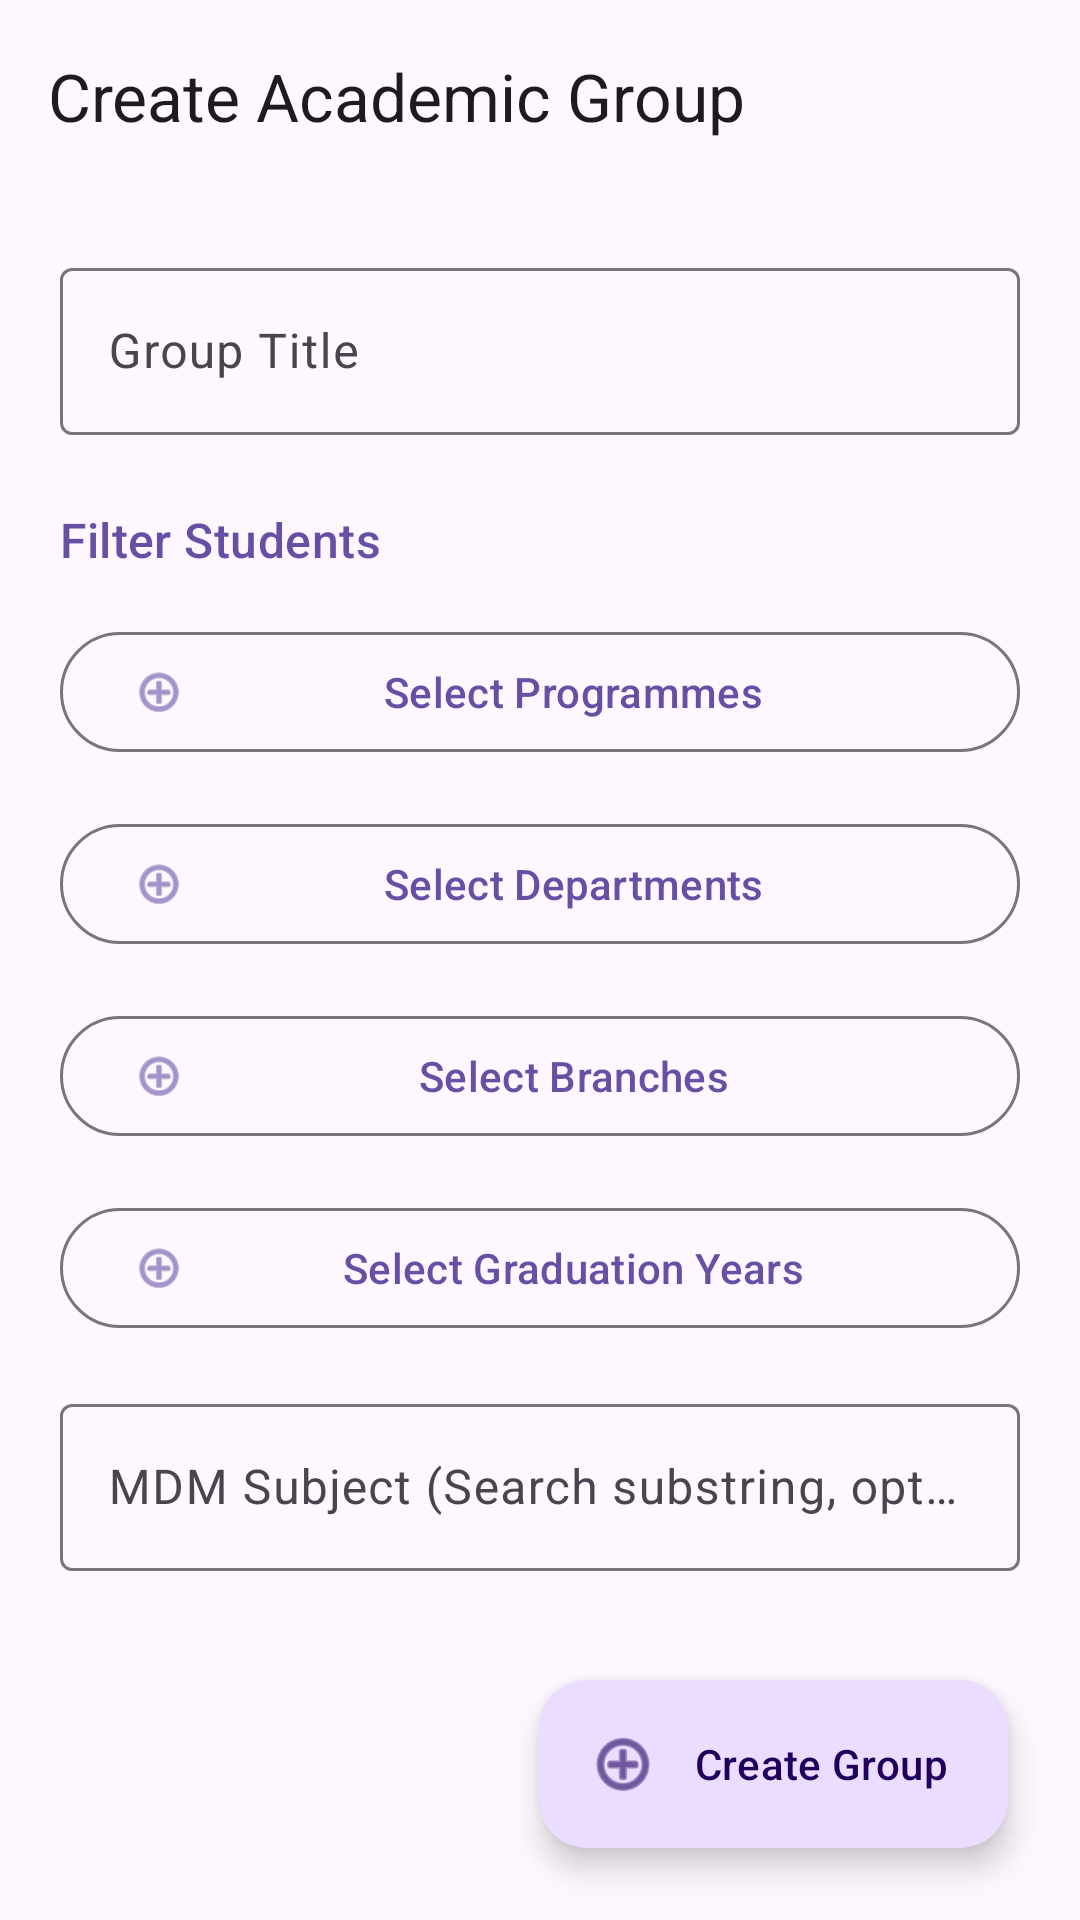

Android layout source for this screen:
<!-- AndroidManifest.xml: application theme Theme.VJThrive -->
<!-- res/layout/activity_create_faculty_group.xml -->
<?xml version="1.0" encoding="utf-8"?>
<androidx.coordinatorlayout.widget.CoordinatorLayout xmlns:android="http://schemas.android.com/apk/res/android"
    xmlns:app="http://schemas.android.com/apk/res-auto"
    xmlns:tools="http://schemas.android.com/tools"
    android:layout_width="match_parent"
    android:layout_height="match_parent"
    android:background="?attr/colorSurface">

    <com.google.android.material.appbar.AppBarLayout
        android:layout_width="match_parent"
        android:layout_height="wrap_content">
        <androidx.appcompat.widget.Toolbar
            android:id="@+id/toolbarFacultyGroup"
            android:layout_width="match_parent"
            android:layout_height="?attr/actionBarSize"
            app:title="Create Academic Group" />
    </com.google.android.material.appbar.AppBarLayout>

    <androidx.core.widget.NestedScrollView
        android:layout_width="match_parent"
        android:layout_height="match_parent"
        app:layout_behavior="@string/appbar_scrolling_view_behavior">

        <LinearLayout
            android:layout_width="match_parent"
            android:layout_height="wrap_content"
            android:orientation="vertical"
            android:padding="20dp">

            
            <com.google.android.material.textfield.TextInputLayout
                style="@style/Widget.Material3.TextInputLayout.OutlinedBox"
                android:layout_width="match_parent"
                android:layout_height="wrap_content"
                android:hint="Group Title"
                app:endIconMode="clear_text">
                <com.google.android.material.textfield.TextInputEditText
                    android:id="@+id/etGroupTitle"
                    android:layout_width="match_parent"
                    android:layout_height="wrap_content"
                    android:inputType="textCapWords" />
            </com.google.android.material.textfield.TextInputLayout>

            <TextView
                android:layout_width="wrap_content"
                android:layout_height="wrap_content"
                android:layout_marginTop="24dp"
                android:text="Filter Students"
                android:textAppearance="?attr/textAppearanceTitleMedium"
                android:textColor="?attr/colorPrimary" />

            
            <com.google.android.material.button.MaterialButton
                android:id="@+id/btnSelectProgrammes"
                style="@style/Widget.Material3.Button.OutlinedButton"
                android:layout_width="match_parent"
                android:layout_height="wrap_content"
                android:layout_marginTop="16dp"
                android:text="Select Programmes"
                app:icon="@android:drawable/ic_menu_add" />

            <com.google.android.material.chip.ChipGroup
                android:id="@+id/cgProgrammes"
                android:layout_width="match_parent"
                android:layout_height="wrap_content"
                android:layout_marginTop="4dp" />

            
            <com.google.android.material.button.MaterialButton
                android:id="@+id/btnSelectDepts"
                style="@style/Widget.Material3.Button.OutlinedButton"
                android:layout_width="match_parent"
                android:layout_height="wrap_content"
                android:layout_marginTop="12dp"
                android:text="Select Departments"
                app:icon="@android:drawable/ic_menu_add" />

            <com.google.android.material.chip.ChipGroup
                android:id="@+id/cgDepts"
                android:layout_width="match_parent"
                android:layout_height="wrap_content"
                android:layout_marginTop="4dp" />

            
            <com.google.android.material.button.MaterialButton
                android:id="@+id/btnSelectBranches"
                style="@style/Widget.Material3.Button.OutlinedButton"
                android:layout_width="match_parent"
                android:layout_height="wrap_content"
                android:layout_marginTop="12dp"
                android:text="Select Branches"
                app:icon="@android:drawable/ic_menu_add" />

            <com.google.android.material.chip.ChipGroup
                android:id="@+id/cgBranches"
                android:layout_width="match_parent"
                android:layout_height="wrap_content"
                android:layout_marginTop="4dp" />

            
            <com.google.android.material.button.MaterialButton
                android:id="@+id/btnSelectYears"
                style="@style/Widget.Material3.Button.OutlinedButton"
                android:layout_width="match_parent"
                android:layout_height="wrap_content"
                android:layout_marginTop="12dp"
                android:text="Select Graduation Years"
                app:icon="@android:drawable/ic_menu_add" />

            <com.google.android.material.chip.ChipGroup
                android:id="@+id/cgYears"
                android:layout_width="match_parent"
                android:layout_height="wrap_content"
                android:layout_marginTop="4dp" />

            
            <com.google.android.material.textfield.TextInputLayout
                style="@style/Widget.Material3.TextInputLayout.OutlinedBox"
                android:layout_width="match_parent"
                android:layout_height="wrap_content"
                android:layout_marginTop="12dp"
                android:hint="MDM Subject (Search substring, optional)"
                app:endIconMode="clear_text">
                <com.google.android.material.textfield.TextInputEditText
                    android:id="@+id/etSubjectFilter"
                    android:layout_width="match_parent"
                    android:layout_height="wrap_content"
                    android:inputType="text" />
            </com.google.android.material.textfield.TextInputLayout>

            <TextView
                android:id="@+id/tvMatchingCount"
                android:layout_width="wrap_content"
                android:layout_height="wrap_content"
                android:layout_marginTop="16dp"
                android:textAppearance="?attr/textAppearanceBodySmall"
                android:textColor="?android:attr/textColorSecondary"
                tools:text="Found 45 matching students" />

            <Space
                android:layout_width="match_parent"
                android:layout_height="100dp" />

        </LinearLayout>
    </androidx.core.widget.NestedScrollView>

    <com.google.android.material.floatingactionbutton.ExtendedFloatingActionButton
        android:id="@+id/fabCreateGroup"
        android:layout_width="wrap_content"
        android:layout_height="wrap_content"
        android:layout_gravity="bottom|end"
        android:layout_margin="24dp"
        android:text="Create Group"
        android:textAllCaps="false"
        app:icon="@android:drawable/ic_menu_add" />

</androidx.coordinatorlayout.widget.CoordinatorLayout>
<!-- resources referenced by this layout -->
<resources>
  <style name="Theme.VJThrive" parent="Base.Theme.VJThrive" />
  <style name="Base.Theme.VJThrive" parent="Theme.Material3.DayNight.NoActionBar">
          
          
      </style>
</resources>
